The GitHub repository NorwegianIcecube/DNN_AE_GAN contains a labelled image folder "food11_augmented" with 11 categories: bread, dairy product, dessert, egg, fried food, meat, noodles pasta, rice, seafood, soup, vegetable fruit. Examples follow, each with its label.

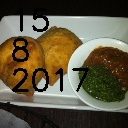
Label: fried food

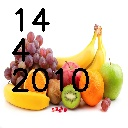
Label: vegetable fruit

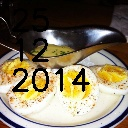
Label: egg

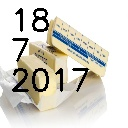
Label: dairy product

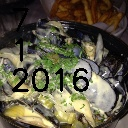
Label: seafood

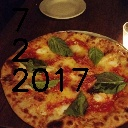
Label: bread
